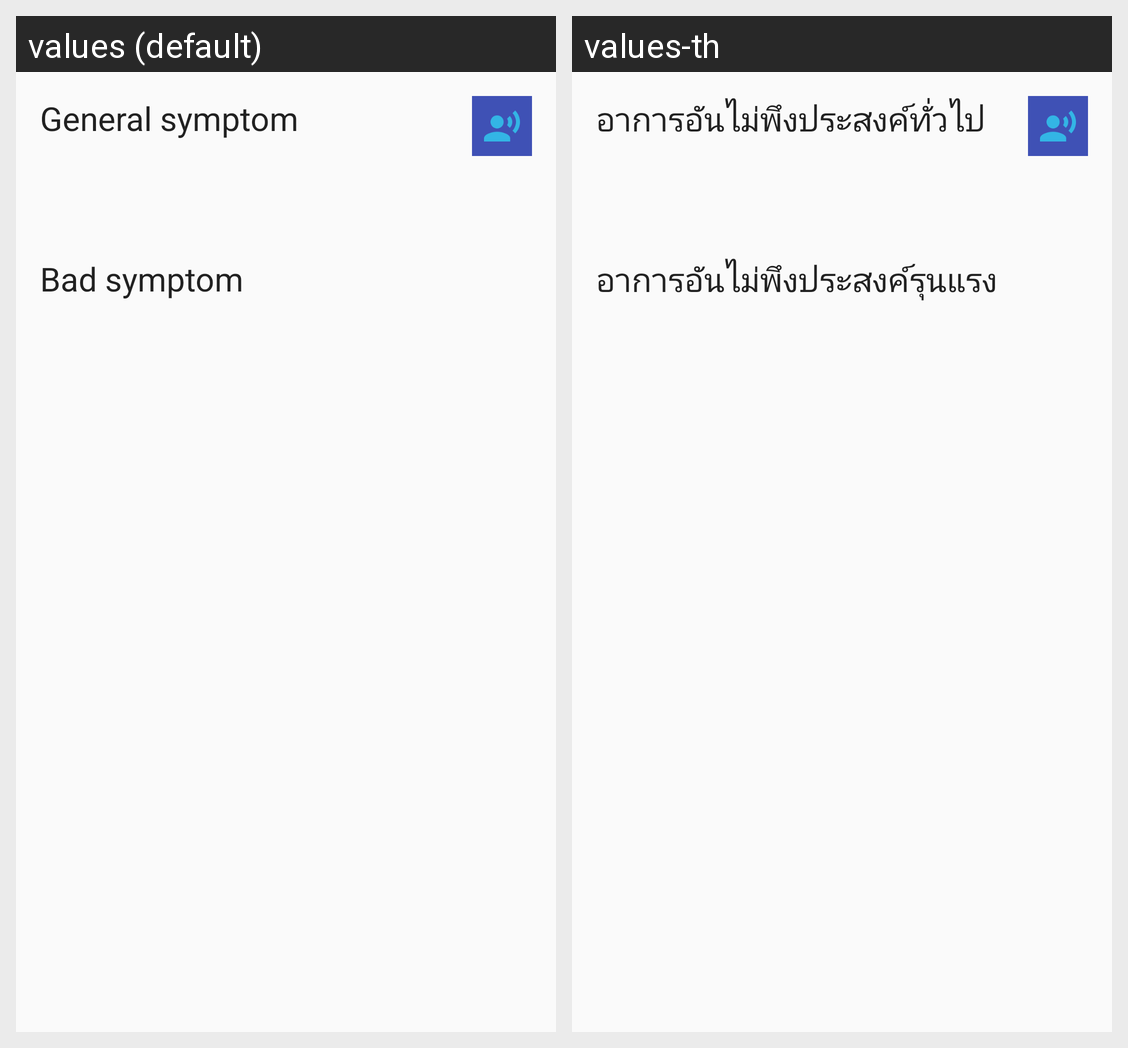

The Android screen above is rendered under two locales of the same app. Produce the string resources it draws, with the default and per-locale values.
Android screen res/layout/sideeffect_fragment.xml rendered under 2 locales, left to right: values (default), values-th. Device: Nexus 5 (rendered at 1080×1920; each locale shown at half size, 540×960, under a caption strip naming it); theme AppTheme.WithoutActionBar.
Strings drawn on this screen, with the default value and each locale's value (text and hints the layout hard-codes, and strings that could not be matched under every locale, appear in the picture but are not listed):

general_symptom
  values: General symptom
  values-th: อาการอันไม่พึงประสงค์ทั่วไป

bad_symptom
  values: Bad symptom
  values-th: อาการอันไม่พึงประสงค์รุนแรง
